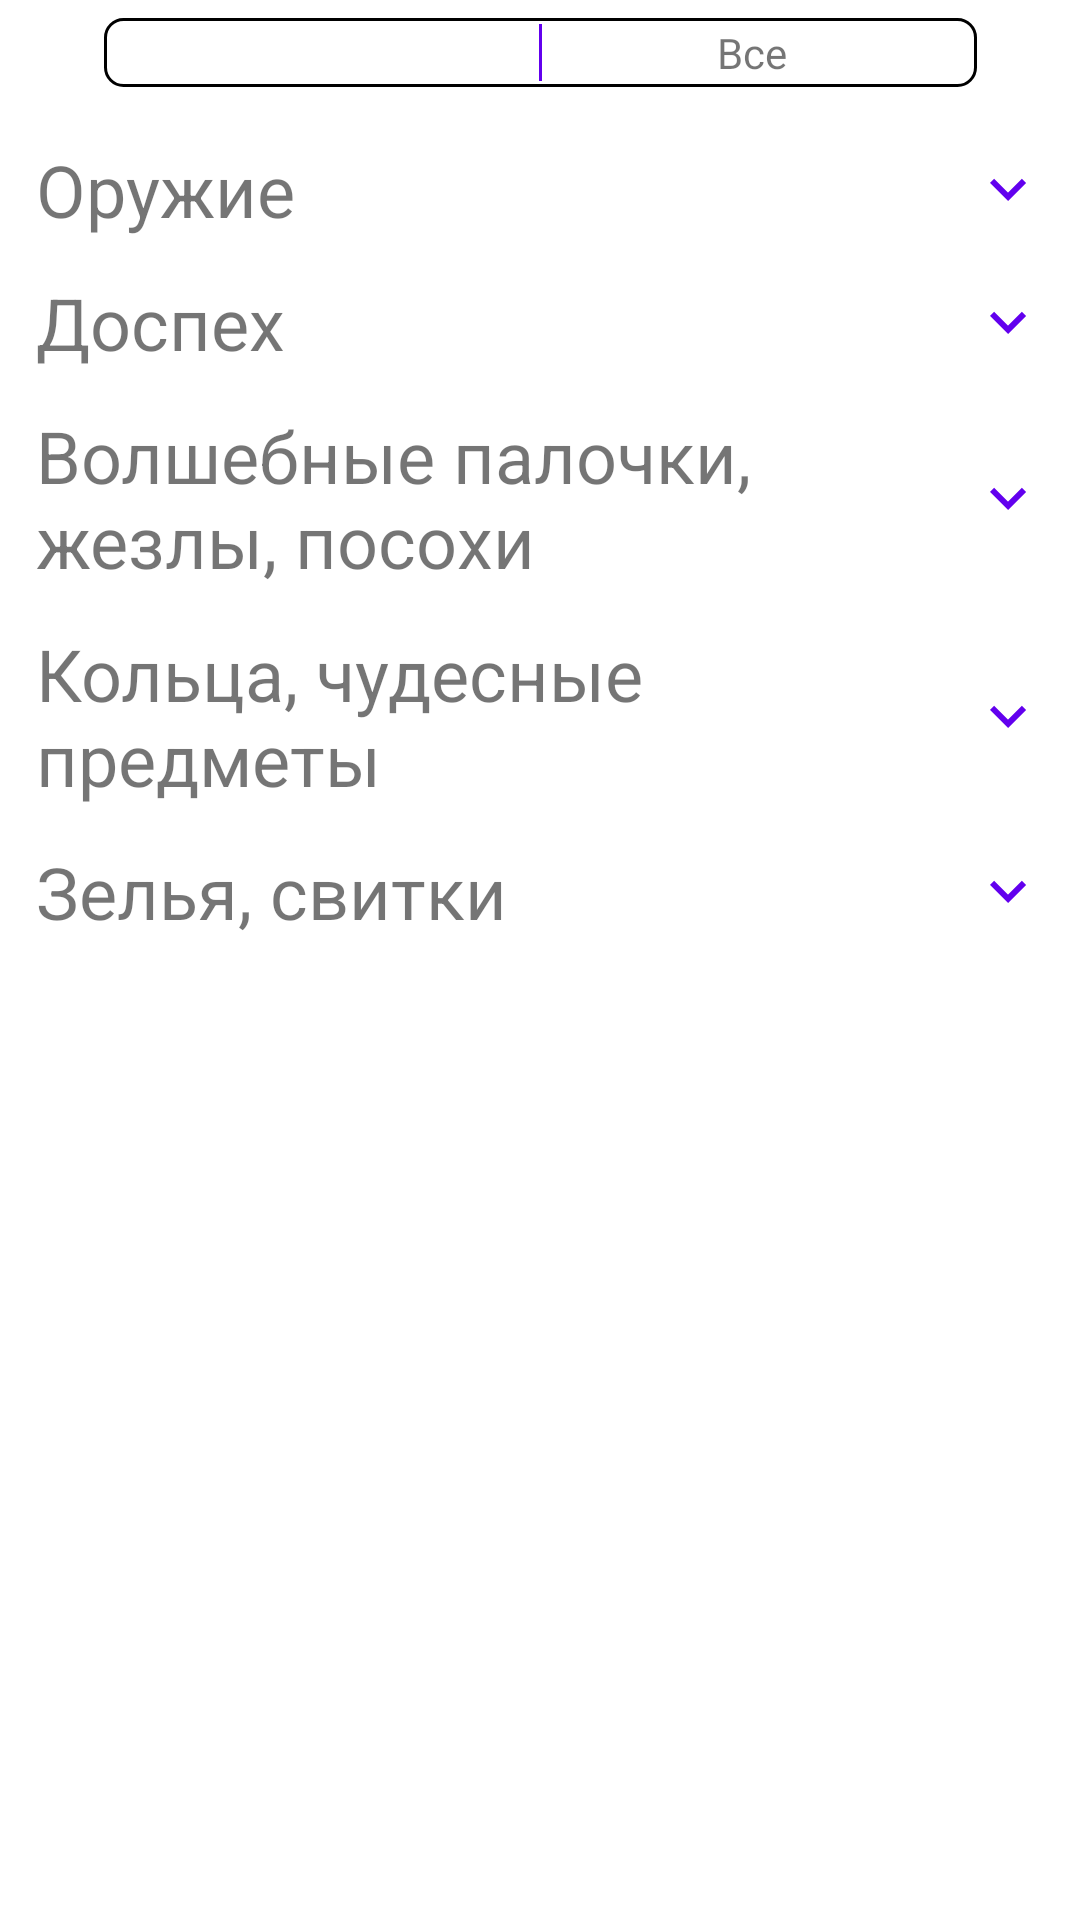

This screen was rendered from an Android layout file. Write that file and the resources it references.
<!-- AndroidManifest.xml: application theme Theme.Dnd -->
<!-- res/layout/fragment_character_choose_equipment.xml -->
<?xml version="1.0" encoding="utf-8"?>
<androidx.constraintlayout.widget.ConstraintLayout xmlns:android="http://schemas.android.com/apk/res/android"
    android:layout_width="match_parent"
    android:layout_height="match_parent"
    xmlns:app="http://schemas.android.com/apk/res-auto">

    <androidx.constraintlayout.widget.ConstraintLayout
        android:id="@+id/addInfoContainer"
        android:layout_width="match_parent"
        android:layout_height="wrap_content"
        app:layout_constraintTop_toTopOf="parent"
        app:layout_constraintEnd_toEndOf="parent">

        <EditText
            android:visibility="gone"
            android:id="@+id/searchEditText"
            android:layout_width="0dp"
            android:layout_height="wrap_content"
            android:hint="Введите часть названия"
            android:textSize="16sp"
            app:layout_constraintTop_toTopOf="parent"
            app:layout_constraintStart_toStartOf="parent"
            app:layout_constraintEnd_toStartOf="@id/cancelSearchButton"
            android:layout_marginStart="6dp" />

        <ImageButton
            android:visibility="gone"
            android:id="@+id/cancelSearchButton"
            android:layout_width="wrap_content"
            android:layout_height="wrap_content"
            app:layout_constraintEnd_toStartOf="@id/searchButton"
            app:layout_constraintTop_toTopOf="parent"
            android:src="@drawable/ic_baseline_close_32"
            android:background="?backgroundColor"
            android:layout_marginTop="8dp"
            android:layout_marginEnd="8dp" />

        <ImageButton
            android:visibility="gone"
            android:id="@+id/searchButton"
            android:layout_width="wrap_content"
            android:layout_height="wrap_content"
            android:src="@drawable/ic_baseline_search_32"
            android:background="?backgroundColor"
            app:layout_constraintTop_toTopOf="parent"
            app:layout_constraintEnd_toEndOf="parent"
            android:layout_marginTop="8dp"
            android:layout_marginEnd="8dp" />

        <LinearLayout
            android:id="@+id/changeListsButton"
            android:layout_width="wrap_content"
            android:layout_height="wrap_content"
            app:layout_constraintTop_toBottomOf="@id/searchEditText"
            app:layout_constraintStart_toStartOf="parent"
            app:layout_constraintEnd_toEndOf="parent"
            app:layout_constraintBottom_toBottomOf="parent"
            android:layout_marginVertical="6dp"
            android:gravity="center"
            android:orientation="horizontal"
            android:background="@drawable/filled_border">

            <TextView
                android:id="@+id/equippedButton"
                android:layout_width="140dp"
                android:layout_height="wrap_content"
                app:layout_constraintTop_toBottomOf="@id/searchEditText"
                app:layout_constraintEnd_toStartOf="@id/allButton"
                android:text="Надетое"
                android:textColor="?colorOnPrimary"
                android:textAlignment="center"
                android:clickable="true"
                android:focusable="true" />

            <View
                android:layout_width="1dp"
                android:layout_height="match_parent"
                android:background="?colorPrimary" />

            <TextView
                android:id="@+id/allButton"
                android:layout_width="140dp"
                android:layout_height="wrap_content"
                app:layout_constraintTop_toBottomOf="@id/searchEditText"
                app:layout_constraintStart_toEndOf="@id/equippedButton"
                android:textAlignment="center"
                android:text="Все"
                android:clickable="true"
                android:focusable="true" />
        </LinearLayout>

    </androidx.constraintlayout.widget.ConstraintLayout>

    <ScrollView
        android:layout_width="match_parent"
        android:layout_height="wrap_content"
        app:layout_constraintTop_toBottomOf="@id/addInfoContainer"
        android:layout_marginBottom="56dp">

        <LinearLayout
            android:layout_width="match_parent"
            android:layout_height="wrap_content"
            android:orientation="vertical"
            android:paddingHorizontal="12dp"
            android:animateLayoutChanges="true"
            android:paddingBottom="120dp">

            <FrameLayout
                android:id="@+id/weaponsButton"
                android:layout_width="match_parent"
                android:layout_height="wrap_content"
                android:orientation="horizontal"
                android:layout_marginTop="12dp"
                android:clickable="true"
                android:focusable="true">

                <TextView
                    android:layout_width="match_parent"
                    android:layout_height="wrap_content"
                    android:text="Оружие"
                    android:textSize="24sp"
                    android:layout_marginEnd="24dp" />

                <ImageView
                    android:id="@+id/weaponsArrowImage"
                    android:layout_width="wrap_content"
                    android:layout_height="wrap_content"
                    android:src="@drawable/ic_baseline_keyboard_arrow_down_24"
                    android:layout_gravity="end|center" />
            </FrameLayout>

            <androidx.recyclerview.widget.RecyclerView
                android:visibility="gone"
                android:id="@+id/weaponsRecyclerView"
                android:layout_width="match_parent"
                android:layout_height="wrap_content"
                app:layoutManager="androidx.recyclerview.widget.LinearLayoutManager" />


            <FrameLayout
                android:id="@+id/armorButton"
                android:layout_width="match_parent"
                android:layout_height="wrap_content"
                android:orientation="horizontal"
                android:layout_marginTop="12dp"
                android:clickable="true"
                android:focusable="true">

                <TextView
                    android:layout_width="match_parent"
                    android:layout_height="wrap_content"
                    android:text="Доспех"
                    android:textSize="24sp"
                    android:layout_marginEnd="24dp" />

                <ImageView
                    android:id="@+id/armorArrowImage"
                    android:layout_width="wrap_content"
                    android:layout_height="wrap_content"
                    android:src="@drawable/ic_baseline_keyboard_arrow_down_24"
                    android:layout_gravity="end|center" />
            </FrameLayout>

            <androidx.recyclerview.widget.RecyclerView
                android:visibility="gone"
                android:id="@+id/armorRecyclerView"
                android:layout_width="match_parent"
                android:layout_height="wrap_content"
                app:layoutManager="androidx.recyclerview.widget.LinearLayoutManager" />


            <FrameLayout
                android:id="@+id/magicWeaponsButton"
                android:layout_width="match_parent"
                android:layout_height="wrap_content"
                android:orientation="horizontal"
                android:layout_marginTop="12dp"
                android:clickable="true"
                android:focusable="true">

                <TextView
                    android:layout_width="match_parent"
                    android:layout_height="wrap_content"
                    android:text="Волшебные палочки, жезлы, посохи"
                    android:textSize="24sp"
                    android:layout_marginEnd="24dp" />

                <ImageView
                    android:id="@+id/magicWeaponsArrowImage"
                    android:layout_width="wrap_content"
                    android:layout_height="wrap_content"
                    android:src="@drawable/ic_baseline_keyboard_arrow_down_24"
                    android:layout_gravity="end|center" />
            </FrameLayout>

            <androidx.recyclerview.widget.RecyclerView
                android:visibility="gone"
                android:id="@+id/magicWeaponsRecyclerView"
                android:layout_width="match_parent"
                android:layout_height="wrap_content"
                app:layoutManager="androidx.recyclerview.widget.LinearLayoutManager" />


            <FrameLayout
                android:id="@+id/magicArtifactsButton"
                android:layout_width="match_parent"
                android:layout_height="wrap_content"
                android:orientation="horizontal"
                android:layout_marginTop="12dp"
                android:clickable="true"
                android:focusable="true">

                <TextView
                    android:layout_width="match_parent"
                    android:layout_height="wrap_content"
                    android:text="Кольца, чудесные предметы"
                    android:textSize="24sp"
                    android:layout_marginEnd="24dp" />

                <ImageView
                    android:id="@+id/magicArtifactsArrowImage"
                    android:layout_width="wrap_content"
                    android:layout_height="wrap_content"
                    android:src="@drawable/ic_baseline_keyboard_arrow_down_24"
                    android:layout_gravity="end|center" />
            </FrameLayout>

            <androidx.recyclerview.widget.RecyclerView
                android:visibility="gone"
                android:id="@+id/magicArtifactsRecyclerView"
                android:layout_width="match_parent"
                android:layout_height="wrap_content"
                app:layoutManager="androidx.recyclerview.widget.LinearLayoutManager" />

            <FrameLayout
                android:id="@+id/consumablesButton"
                android:layout_width="match_parent"
                android:layout_height="wrap_content"
                android:orientation="horizontal"
                android:layout_marginTop="12dp"
                android:clickable="true"
                android:focusable="true">

                <TextView
                    android:layout_width="match_parent"
                    android:layout_height="wrap_content"
                    android:text="Зелья, свитки"
                    android:textSize="24sp"
                    android:layout_marginEnd="24dp" />

                <ImageView
                    android:id="@+id/consumablesArrowImage"
                    android:layout_width="wrap_content"
                    android:layout_height="wrap_content"
                    android:src="@drawable/ic_baseline_keyboard_arrow_down_24"
                    android:layout_gravity="end|center" />
            </FrameLayout>

            <androidx.recyclerview.widget.RecyclerView
                android:visibility="gone"
                android:id="@+id/consumablesRecyclerView"
                android:layout_width="match_parent"
                android:layout_height="wrap_content"
                app:layoutManager="androidx.recyclerview.widget.LinearLayoutManager" />


        </LinearLayout>
    </ScrollView>

</androidx.constraintlayout.widget.ConstraintLayout>
<!-- resources referenced by this layout -->
<resources>
  <!-- drawable filled_border (drawable) -->
  <?xml version="1.0" encoding="UTF-8"?>
  <shape xmlns:android="http://schemas.android.com/apk/res/android"
      android:shape="rectangle">
      <corners android:radius="6dp" />
      <padding
          android:bottom="2dp"
          android:left="5dp"
          android:right="5dp"
          android:top="2dp" />
      <solid android:color="?backgroundColor" />
      <stroke
          android:width="1dp"
          android:color="?border" />
  </shape>
  <!-- drawable ic_baseline_close_32 (drawable) -->
  <vector android:height="32dp"
      android:tint="?colorPrimary"
      android:viewportHeight="24"
      android:viewportWidth="24"
      android:width="32dp"
      xmlns:android="http://schemas.android.com/apk/res/android">
      <path
          android:fillColor="@android:color/white"
          android:pathData="M19,6.41L17.59,5 12,10.59 6.41,5 5,6.41 10.59,12 5,17.59 6.41,19 12,13.41 17.59,19 19,17.59 13.41,12z" />
  </vector>
  <!-- drawable ic_baseline_keyboard_arrow_down_24 (drawable) -->
  <vector android:height="24dp"
      android:tint="?colorPrimary"
      android:viewportHeight="24"
      android:viewportWidth="24"
      android:width="24dp"
      xmlns:android="http://schemas.android.com/apk/res/android">
      <path
          android:fillColor="@android:color/white"
          android:pathData="M7.41,8.59L12,13.17l4.59,-4.58L18,10l-6,6 -6,-6 1.41,-1.41z" />
  </vector>
  <!-- drawable ic_baseline_search_32 (drawable) -->
  <vector android:height="32dp"
      android:tint="?colorPrimary"
      android:viewportHeight="24"
      android:viewportWidth="24"
      android:width="32dp"
      xmlns:android="http://schemas.android.com/apk/res/android">
      <path
          android:fillColor="@android:color/white"
          android:pathData="M15.5,14h-0.79l-0.28,-0.27C15.41,12.59 16,11.11 16,9.5 16,5.91 13.09,3 9.5,3S3,5.91 3,9.5 5.91,16 9.5,16c1.61,0 3.09,-0.59 4.23,-1.57l0.27,0.28v0.79l5,4.99L20.49,19l-4.99,-5zM9.5,14C7.01,14 5,11.99 5,9.5S7.01,5 9.5,5 14,7.01 14,9.5 11.99,14 9.5,14z" />
  </vector>
  <style name="Theme.Dnd" parent="Theme.MaterialComponents.DayNight.NoActionBar">
          
          <item name="colorPrimary">@color/purple_500</item>
          <item name="colorPrimaryVariant">@color/purple_700</item>
          <item name="colorOnPrimary">@color/white</item>
          
          <item name="colorSecondary">@color/teal_200</item>
          <item name="colorSecondaryVariant">@color/teal_700</item>
          <item name="colorOnSecondary">@color/black</item>
          
          <item name="android:navigationBarColor">@android:color/transparent</item>
          <item name="android:statusBarColor">@android:color/transparent</item>
          <item name="android:windowLightStatusBar">true</item>
          <item name="android:windowLightNavigationBar" tools:targetApi="o_mr1">true</item>
      </style>
  <color name="purple_500">#FF6200EE</color>
  <color name="purple_700">#FF3700B3</color>
  <color name="white">#FFFFFFFF</color>
  <color name="teal_200">#FF03DAC5</color>
  <color name="teal_700">#FF018786</color>
  <color name="black">#FF000000</color>
</resources>
